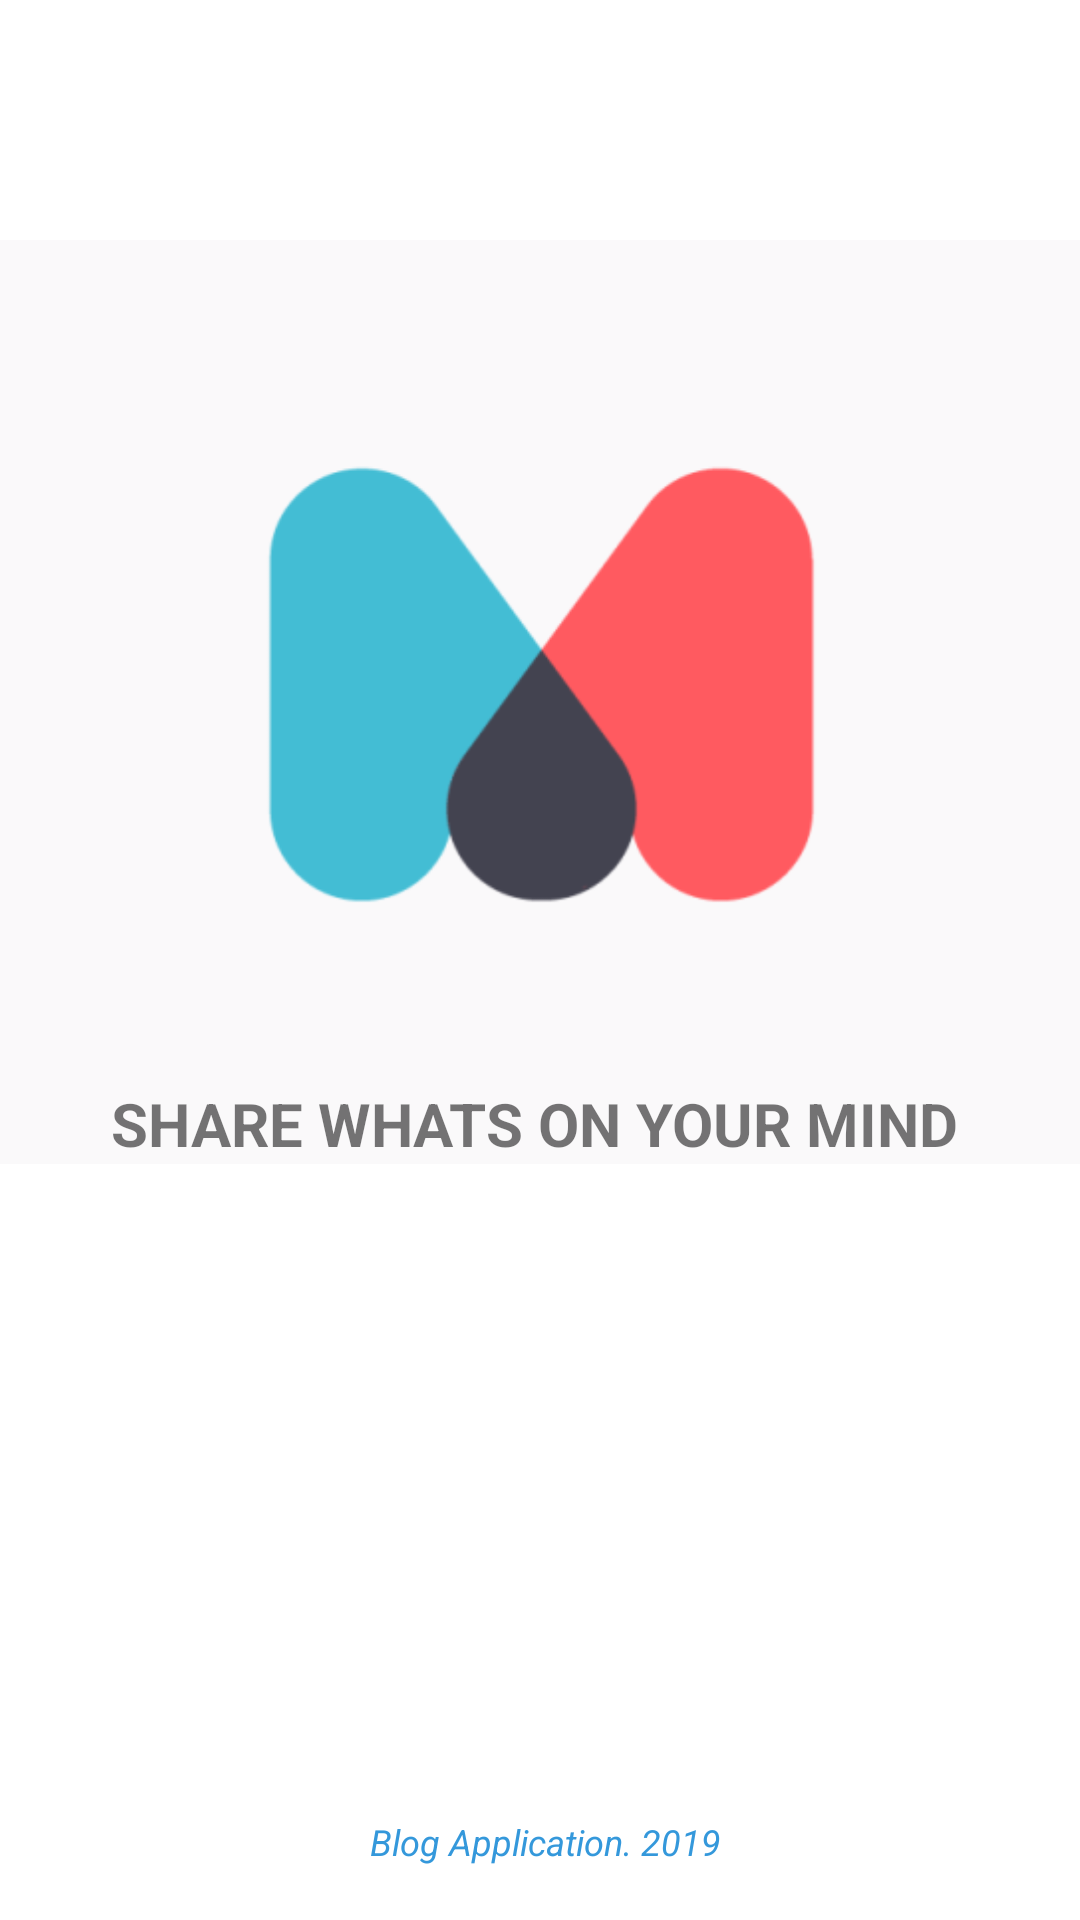

The Android layout XML behind this screen, and the referenced resources:
<!-- AndroidManifest.xml: application theme AppTheme -->
<!-- res/layout/splash_screen.xml -->
<?xml version="1.0" encoding="utf-8"?>
<androidx.constraintlayout.widget.ConstraintLayout xmlns:android="http://schemas.android.com/apk/res/android"
    xmlns:app="http://schemas.android.com/apk/res-auto"
    xmlns:tools="http://schemas.android.com/tools"
    android:layout_width="match_parent"
    android:layout_height="match_parent"
    tools:context=".SplashActivity">

    <ImageView
        android:id="@+id/imageView"
        android:layout_width="413dp"
        android:layout_height="308dp"
        android:layout_marginTop="80dp"
        android:src="@drawable/bloglogo"
        app:layout_constraintEnd_toEndOf="parent"
        app:layout_constraintStart_toStartOf="parent"
        app:layout_constraintTop_toTopOf="parent" />

    <TextView
        android:id="@+id/textView"
        android:layout_width="wrap_content"
        android:layout_height="wrap_content"
        android:layout_marginStart="72dp"
        android:layout_marginEnd="72dp"
        android:text="@string/splash_text"
        android:textSize="20sp"
        android:textStyle="bold"
        app:layout_constraintBottom_toBottomOf="@+id/imageView"
        app:layout_constraintEnd_toEndOf="parent"
        app:layout_constraintHorizontal_bias="0.529"
        app:layout_constraintStart_toStartOf="parent" />

    <TextView
        android:id="@+id/textView2"
        android:layout_width="196dp"
        android:layout_height="22dp"
        android:layout_marginStart="100dp"
        android:layout_marginEnd="100dp"
        android:layout_marginBottom="4dp"
        android:text="@string/splash_bottom"
        android:textAlignment="center"
        android:textColor="#3498DB"
        android:textSize="12sp"
        android:textStyle="italic"
        app:layout_constraintBottom_toBottomOf="parent"
        app:layout_constraintEnd_toEndOf="parent"
        app:layout_constraintHorizontal_bias="0.454"
        app:layout_constraintStart_toStartOf="parent"
        app:layout_constraintTop_toBottomOf="@+id/imageView"
        app:layout_constraintVertical_bias="0.963" />

</androidx.constraintlayout.widget.ConstraintLayout>
<!-- resources referenced by this layout -->
<resources>
  <!-- drawable bloglogo: png bitmap (drawable, 9280 bytes) -->
  <string name="splash_bottom">Blog Application. 2019</string>
  <string name="splash_text">SHARE WHATS ON YOUR MIND</string>
</resources>
